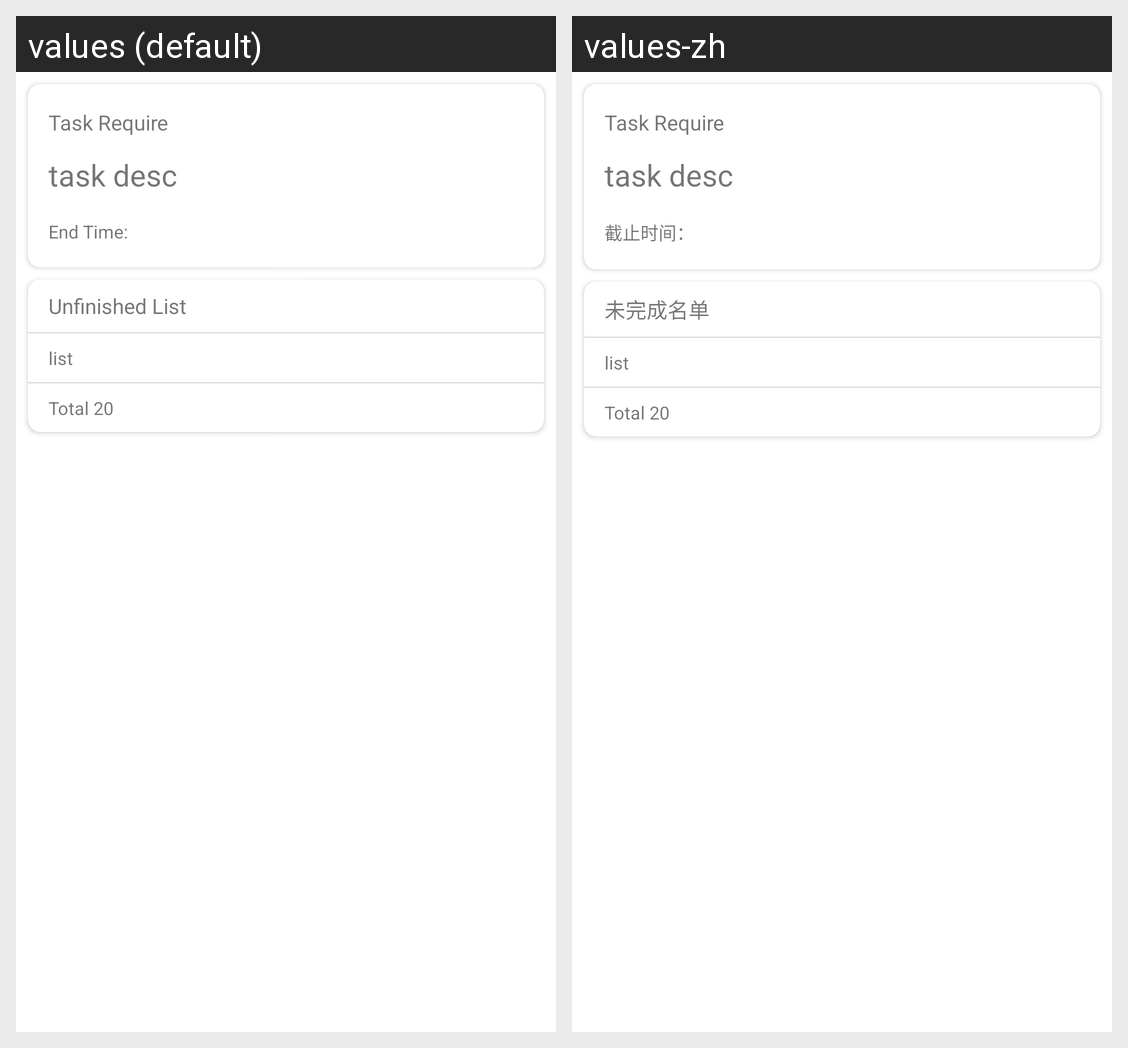

Here is an Android app screen in its default locale and in the app's own translations. Write out the translated-string differences for the strings that appear on this screen.
Android screen res/layout/activity_task.xml rendered under 2 locales, left to right: values (default), values-zh. Device: Nexus 5 (rendered at 1080×1920; each locale shown at half size, 540×960, under a caption strip naming it); theme Theme.FuuleaHelper.
Strings drawn on this screen, with the default value and each locale's value (text and hints the layout hard-codes, and strings that could not be matched under every locale, appear in the picture but are not listed):

task_end_time
  values: End Time: 
  values-zh: 截止时间：

task_unfinished_list
  values: Unfinished List
  values-zh: 未完成名单
